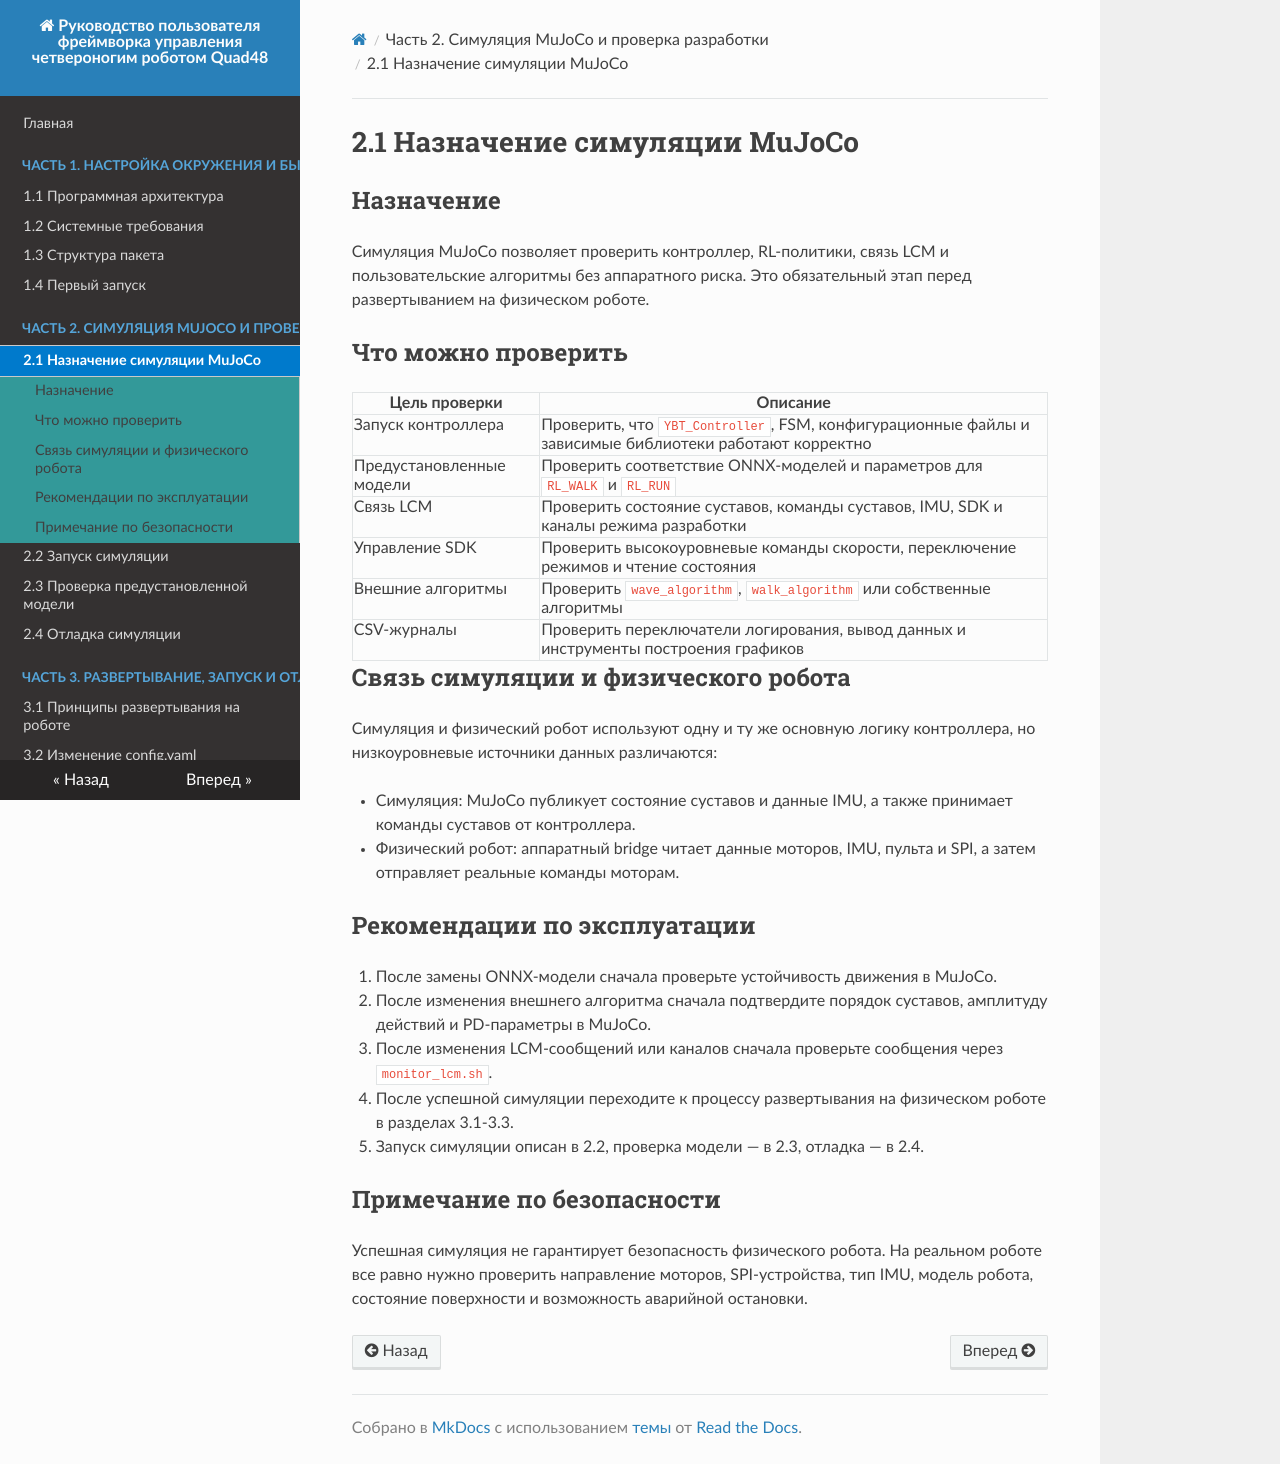

repository: YoboticsHub/yobotics_quad48 · page: ru/part-2-mujoco/1.purpose.html · generator: mkdocs

# 2.1 Назначение симуляции MuJoCo

## Назначение

Симуляция MuJoCo позволяет проверить контроллер, RL-политики, связь LCM и пользовательские алгоритмы без аппаратного риска. Это обязательный этап перед развертыванием на физическом роботе.

## Что можно проверить

| Цель проверки | Описание |
| --- | --- |
| Запуск контроллера | Проверить, что `YBT_Controller`, FSM, конфигурационные файлы и зависимые библиотеки работают корректно |
| Предустановленные модели | Проверить соответствие ONNX-моделей и параметров для `RL_WALK` и `RL_RUN` |
| Связь LCM | Проверить состояние суставов, команды суставов, IMU, SDK и каналы режима разработки |
| Управление SDK | Проверить высокоуровневые команды скорости, переключение режимов и чтение состояния |
| Внешние алгоритмы | Проверить `wave_algorithm`, `walk_algorithm` или собственные алгоритмы |
| CSV-журналы | Проверить переключатели логирования, вывод данных и инструменты построения графиков |

## Связь симуляции и физического робота

Симуляция и физический робот используют одну и ту же основную логику контроллера, но низкоуровневые источники данных различаются:

- Симуляция: MuJoCo публикует состояние суставов и данные IMU, а также принимает команды суставов от контроллера.
- Физический робот: аппаратный bridge читает данные моторов, IMU, пульта и SPI, а затем отправляет реальные команды моторам.

## Рекомендации по эксплуатации

1. После замены ONNX-модели сначала проверьте устойчивость движения в MuJoCo.
2. После изменения внешнего алгоритма сначала подтвердите порядок суставов, амплитуду действий и PD-параметры в MuJoCo.
3. После изменения LCM-сообщений или каналов сначала проверьте сообщения через `monitor_lcm.sh`.
4. После успешной симуляции переходите к процессу развертывания на физическом роботе в разделах 3.1-3.3.
5. Запуск симуляции описан в 2.2, проверка модели — в 2.3, отладка — в 2.4.

## Примечание по безопасности

Успешная симуляция не гарантирует безопасность физического робота. На реальном роботе все равно нужно проверить направление моторов, SPI-устройства, тип IMU, модель робота, состояние поверхности и возможность аварийной остановки.
